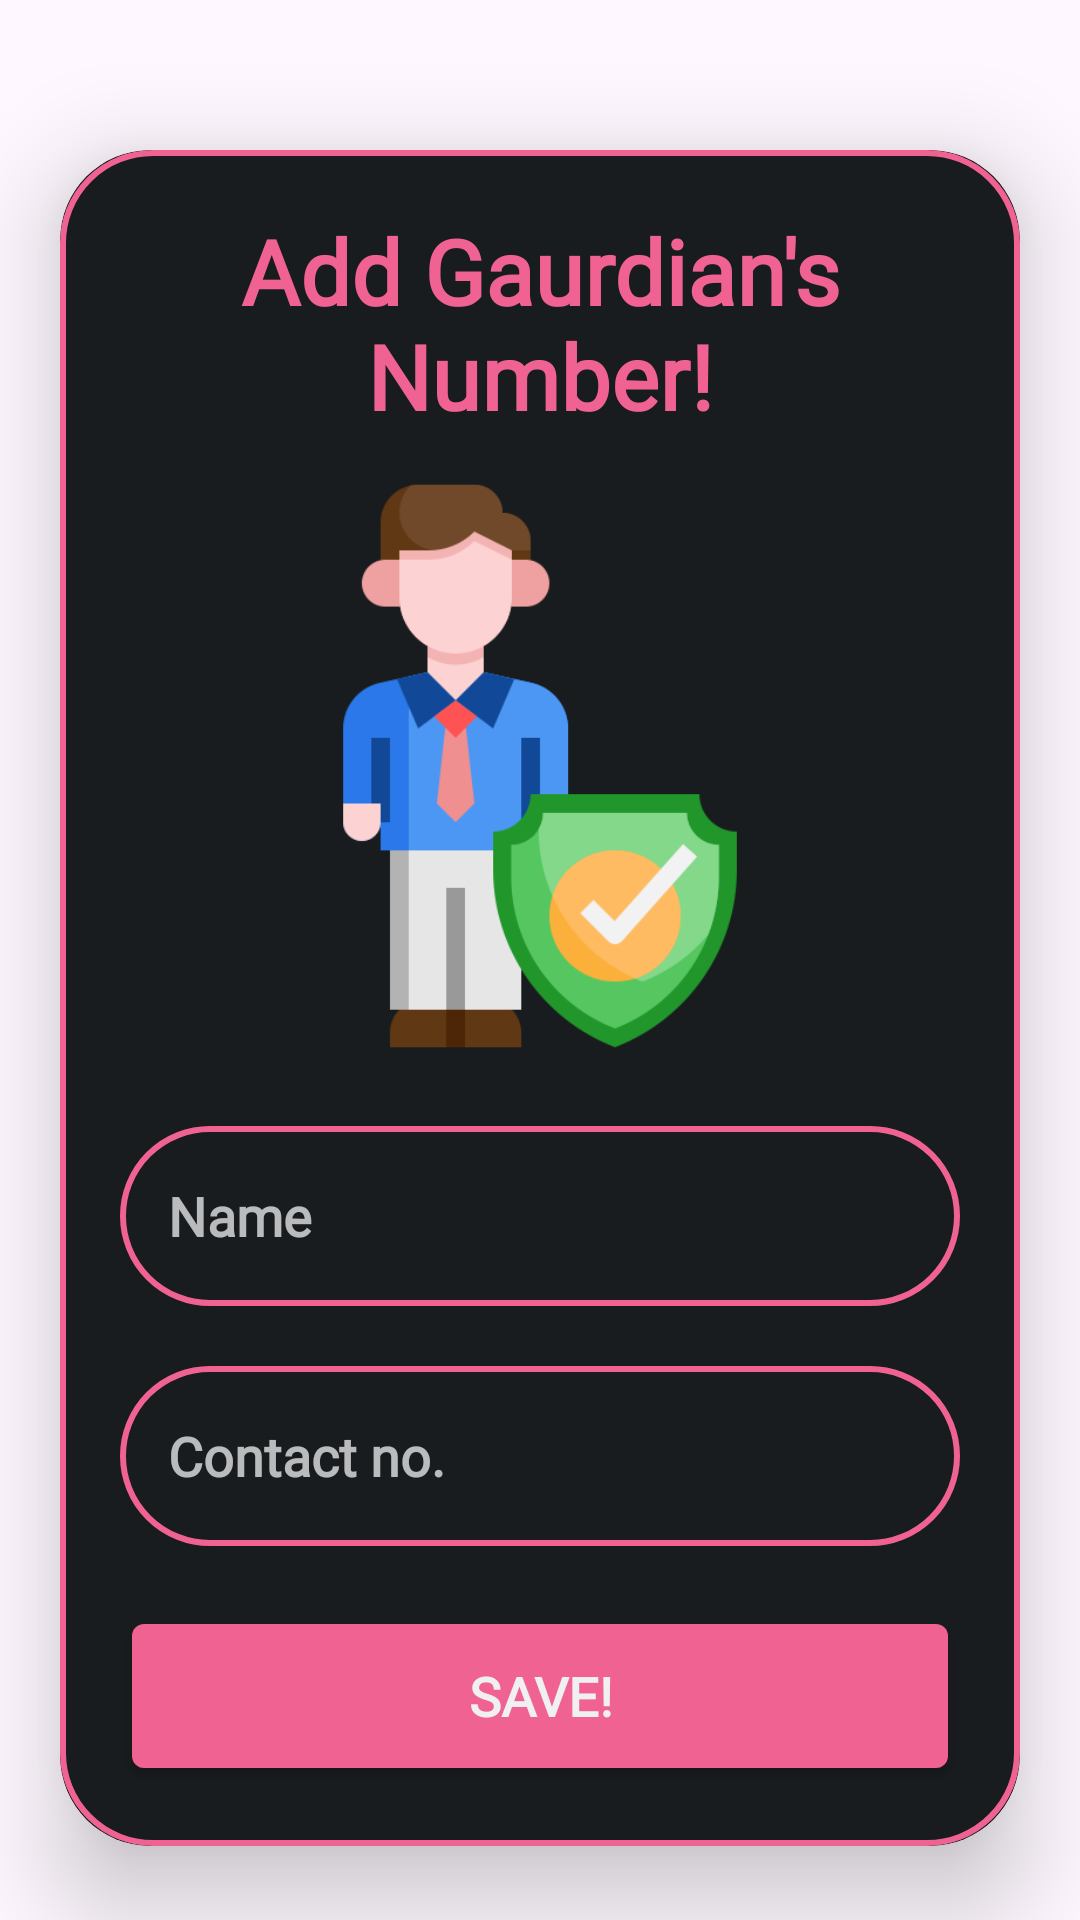

This screen was rendered from an Android layout file. Write that file and the resources it references.
<!-- AndroidManifest.xml: application theme Theme.VSCAN1 -->
<!-- res/layout/register_users.xml -->
<?xml version="1.0" encoding="utf-8"?>
<ScrollView xmlns:android="http://schemas.android.com/apk/res/android"
    xmlns:app="http://schemas.android.com/apk/res-auto"
    xmlns:tools="http://schemas.android.com/tools"
    android:layout_width="match_parent"
    android:layout_height="match_parent"
    android:orientation="vertical"
    tools:context=".RegisterUsersActivity"
    android:background="@drawable/back2">
    
    <androidx.cardview.widget.CardView
        android:layout_width="match_parent"
        android:layout_height="wrap_content"
        android:layout_marginTop="50dp"
        android:layout_marginEnd="20dp"
        android:layout_marginStart="20dp"
        app:cardCornerRadius="30dp"
        app:cardElevation="20dp">
        
        <LinearLayout
            android:layout_width="match_parent"
            android:layout_height="wrap_content"
            android:orientation="vertical"
            android:layout_gravity="center_horizontal"
            android:padding="20dp"
            android:background="@drawable/customedittext">
            <TextView
                android:layout_width="match_parent"
                android:layout_height="wrap_content"
                android:text="Add Gaurdian's Number!"
                android:fontFamily="@font/robotlight"
                android:textStyle="bold"
                android:textSize="30sp"
                android:textAlignment="center"
                android:textColor="@color/pink1"
                />
            <ImageView
                android:layout_width="match_parent"
                android:layout_height="200dp"
                android:src="@drawable/lifeinsurance"
                android:layout_marginTop="10dp"
                android:id="@+id/imgupload"
                />
            <EditText
                android:layout_width="match_parent"
                android:layout_height="60dp"
                android:id="@+id/uploadTopic"
                android:background="@drawable/customedittext"
                android:layout_marginTop="20dp"
                android:padding="16dp"
                android:hint="Name"
                android:fontFamily="@font/robotlight"
                android:textStyle="bold"
                android:gravity="start|center_vertical"
                android:textColor="@color/pink1"/>
            <EditText
                android:layout_width="match_parent"
                android:layout_height="60dp"
                android:id="@+id/uploadnumber"
                android:background="@drawable/customedittext"
                android:layout_marginTop="20dp"
                android:padding="16dp"
                android:hint="Contact no."
                android:fontFamily="@font/robotlight"
                android:textStyle="bold"
                android:gravity="start|center_vertical"
                android:textColor="@color/pink1"/>
            <Button
                android:layout_width="match_parent"
                android:layout_height="60dp"
                android:text="Save!"
                android:fontFamily="@font/robotlight"
                android:textStyle="bold"
                android:backgroundTint="@color/pink1"
                android:id="@+id/savebutton"
                android:textSize="18sp"
                android:layout_marginTop="20dp"
                app:cornerRadius = "20dp"
                />
        </LinearLayout>
    </androidx.cardview.widget.CardView>

</ScrollView>
<!-- resources referenced by this layout -->
<resources>
  <color name="pink1">#f06292</color>
  <!-- drawable customedittext (drawable) -->
  <?xml version="1.0" encoding="utf-8"?>
  <shape xmlns:android="http://schemas.android.com/apk/res/android"
      android:shape="rectangle">
      <stroke
          android:color="@color/pink1"
          android:width="2dp"/>
      <corners
          android:radius="30dp"/>
  </shape>
  <!-- drawable lifeinsurance: png bitmap (drawable, 23439 bytes) -->
  <style name="Theme.VSCAN1" parent="Base.Theme.VSCAN1" />
  <style name="Base.Theme.VSCAN1" parent="Theme.Material3.DayNight.NoActionBar">
          
          
      </style>
</resources>
